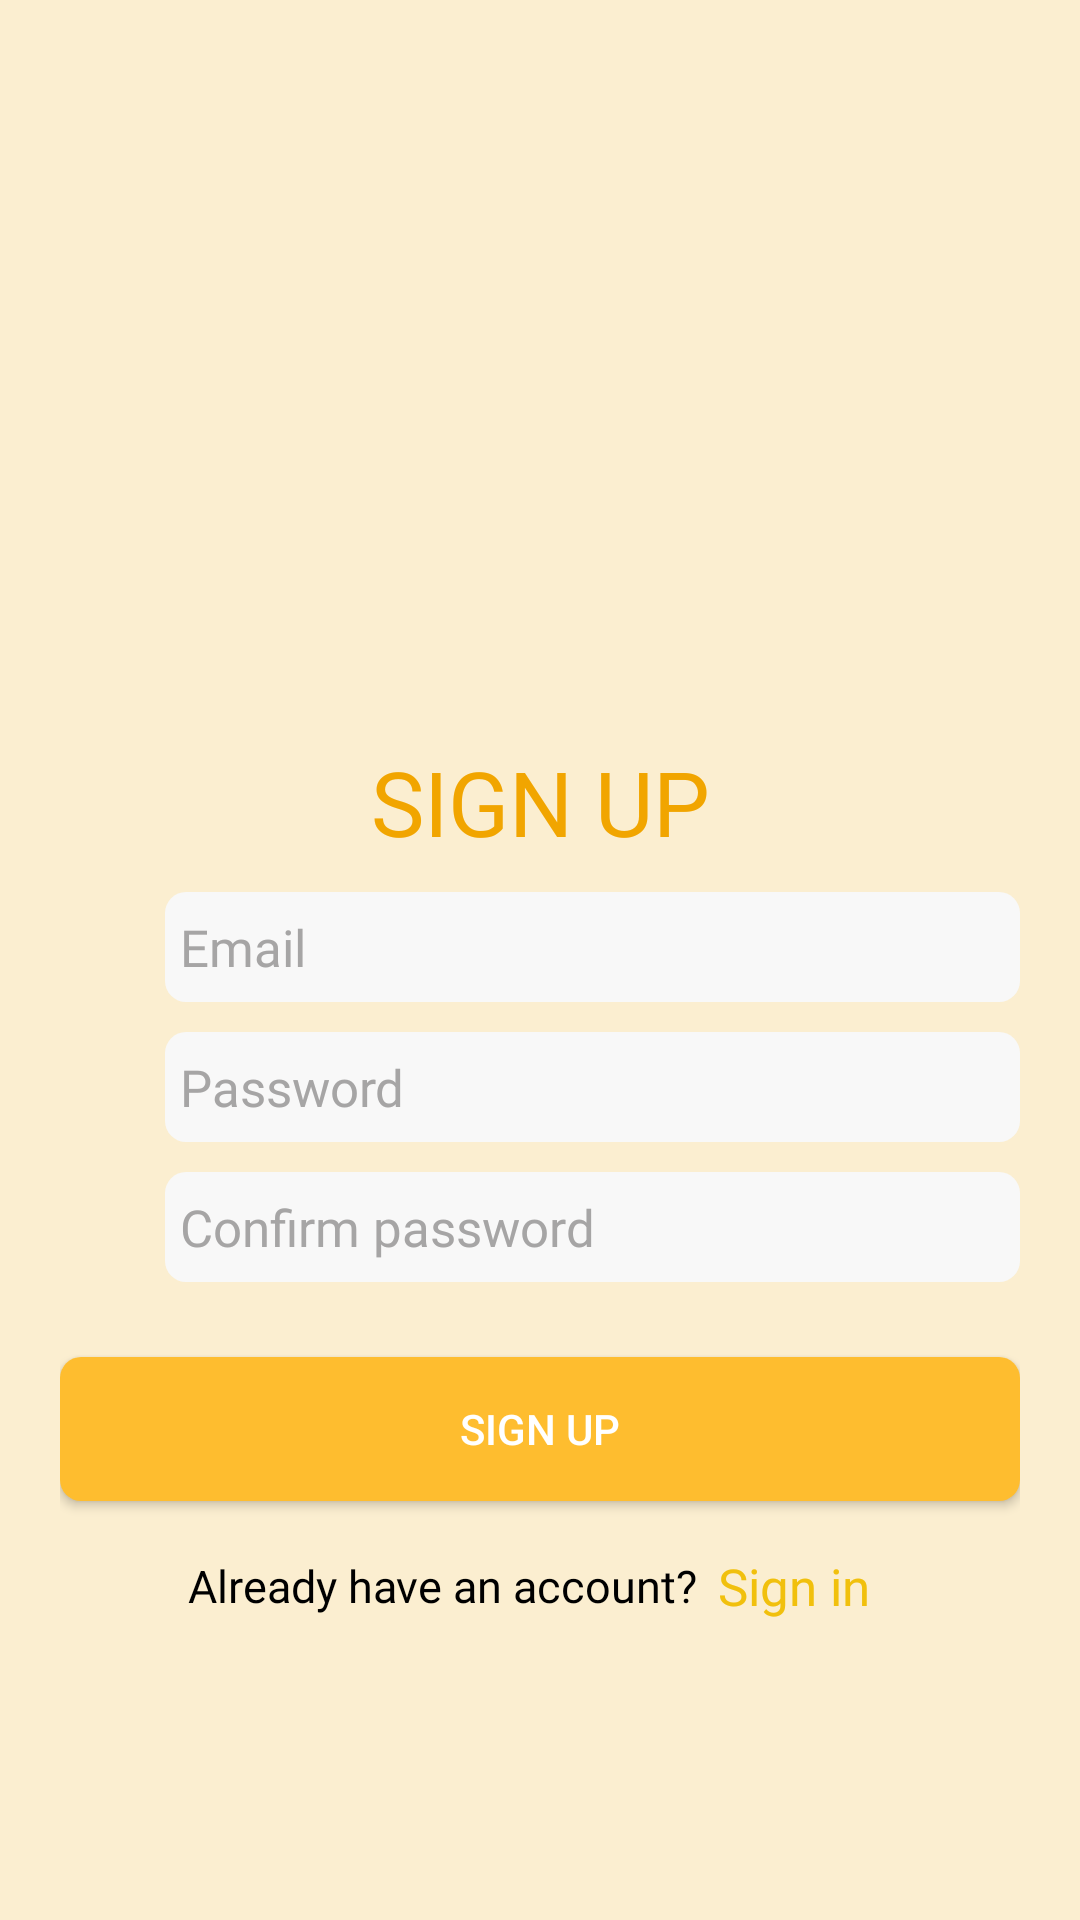

Produce the Android XML layout that renders to this screen, including the resource entries it uses.
<!-- AndroidManifest.xml: application theme Theme.OrderFood -->
<!-- res/layout/activity_sign_up.xml -->
<?xml version="1.0" encoding="utf-8"?>
<androidx.constraintlayout.widget.ConstraintLayout xmlns:android="http://schemas.android.com/apk/res/android"
    xmlns:app="http://schemas.android.com/apk/res-auto"
    xmlns:tools="http://schemas.android.com/tools"
    android:layout_width="match_parent"
    android:layout_height="match_parent"
    android:background="@color/yellow_light"
    tools:context=".SignUpActivity">

    <androidx.constraintlayout.widget.Guideline
        android:id="@+id/act_sign_in_guideline1"
        android:layout_width="match_parent"
        android:layout_height="0dp"
        android:orientation="horizontal"
        app:layout_constraintGuide_percent="0.3" />

    <ImageView
        android:layout_width="wrap_content"
        android:layout_height="0dp"
        android:layout_margin="30dp"
        android:src="@drawable/ic_nonla1"
        app:layout_constraintBottom_toTopOf="@id/act_sign_in_guideline1"
        app:layout_constraintLeft_toLeftOf="parent"
        app:layout_constraintRight_toRightOf="parent"
        app:layout_constraintTop_toTopOf="parent" />

    <LinearLayout
        android:layout_width="match_parent"
        android:layout_height="0dp"
        android:background="@drawable/background_login"
        android:orientation="vertical"
        android:paddingHorizontal="20dp"
        android:paddingVertical="50dp"
        app:layout_constraintBottom_toBottomOf="parent"
        app:layout_constraintTop_toTopOf="@id/act_sign_in_guideline1">

        <TextView
            style="@style/TextStyleLogin"
            android:layout_width="match_parent"
            android:layout_height="wrap_content"
            android:layout_margin="5dp"
            android:gravity="center_horizontal"
            android:text="@string/sign_up_sign_up" />

        <LinearLayout
            android:layout_width="match_parent"
            android:layout_height="wrap_content"
            android:layout_marginVertical="5dp"
            android:gravity="center_vertical"
            android:orientation="horizontal">

            <ImageView
                android:layout_width="25dp"
                android:layout_height="25dp"
                android:layout_margin="5dp"
                android:src="@drawable/ic_envelope"
                android:tint="@color/grey" />

            <EditText
                android:id="@+id/act_sign_up_etEmail"
                style="@style/EditTextStyle"
                android:layout_width="0dp"
                android:layout_height="wrap_content"
                android:layout_weight=".7"
                android:background="@drawable/background_edit_text"
                android:hint="@string/sign_in_email"
                android:imeOptions="actionNext"
                android:lines="1"
                android:maxLines="1"
                android:paddingHorizontal="5dp"
                android:paddingVertical="7dp"
                android:textColorHint="@color/grey" />
        </LinearLayout>

        <TextView
            android:id="@+id/act_sign_up_tvCheckEmail"
            style="@style/TextStyleLoginError"
            android:layout_width="wrap_content"
            android:layout_height="wrap_content"
            android:layout_gravity="center_horizontal"
            android:padding="3dp"
            android:text="@string/sign_in_email_invalid"
            android:visibility="gone" />

        <LinearLayout
            android:layout_width="match_parent"
            android:layout_height="wrap_content"
            android:layout_marginVertical="5dp"
            android:gravity="center_vertical"
            android:orientation="horizontal">

            <ImageView
                android:layout_width="25dp"
                android:layout_height="25dp"
                android:layout_margin="5dp"
                android:src="@drawable/ic_lock"
                android:tint="@color/grey" />

            <EditText
                android:id="@+id/act_sign_up_edPassword"
                style="@style/EditTextStyle"
                android:layout_width="0dp"
                android:layout_height="wrap_content"
                android:layout_weight=".7"
                android:background="@drawable/background_edit_text"
                android:hint="@string/sign_in_password"
                android:imeOptions="actionDone"
                android:inputType="textPassword"
                android:lines="1"
                android:maxLines="1"
                android:paddingHorizontal="5dp"
                android:paddingVertical="7dp"
                android:textColorHint="@color/grey" />
        </LinearLayout>

        <LinearLayout
            android:layout_width="match_parent"
            android:layout_height="wrap_content"
            android:layout_marginVertical="5dp"
            android:gravity="center_vertical"
            android:orientation="horizontal">

            <ImageView
                android:layout_width="25dp"
                android:layout_height="25dp"
                android:layout_margin="5dp"
                android:src="@drawable/ic_lock"
                android:tint="@color/grey" />

            <EditText
                android:id="@+id/act_sign_up_edPasswordAgain"
                style="@style/EditTextStyle"
                android:layout_width="0dp"
                android:layout_height="wrap_content"
                android:layout_weight=".7"
                android:background="@drawable/background_edit_text"
                android:hint="@string/sign_up_password_again"
                android:imeOptions="actionDone"
                android:inputType="textPassword"
                android:lines="1"
                android:maxLines="1"
                android:paddingHorizontal="5dp"
                android:paddingVertical="7dp"
                android:textColorHint="@color/grey" />
        </LinearLayout>

        <TextView
            android:id="@+id/act_sign_up_tvCheckPassword"
            style="@style/TextStyleLoginError"
            android:layout_width="wrap_content"
            android:layout_height="wrap_content"
            android:layout_gravity="center_horizontal"
            android:padding="3dp"
            android:text="@string/sign_in_password_invalid"
            android:visibility="gone" />

        <TextView
            android:id="@+id/act_sign_up_tvNotMatch"
            style="@style/TextStyleLoginError"
            android:layout_width="wrap_content"
            android:layout_height="wrap_content"
            android:layout_gravity="center_horizontal"
            android:layout_marginTop="5dp"
            android:padding="3dp"
            android:text="@string/sign_up_not_match"
            android:visibility="gone" />

        <androidx.appcompat.widget.AppCompatButton
            android:id="@+id/act_sign_up_btnSignUp"
            android:layout_width="match_parent"
            android:layout_height="wrap_content"
            android:layout_marginTop="20dp"
            android:background="@drawable/background_button"
            android:padding="7dp"
            android:text="@string/sign_up_sign_up"
            android:textColor="@color/white" />

        <LinearLayout
            android:layout_width="wrap_content"
            android:layout_height="wrap_content"
            android:layout_gravity="center_horizontal"
            android:layout_marginTop="@dimen/dp10"
            android:gravity="center"
            android:orientation="horizontal">

            <TextView
                style="@style/TextStyleLoginChange2"
                android:layout_width="wrap_content"
                android:layout_height="wrap_content"
                android:text="Already have an account?" />

            <TextView
                android:id="@+id/act_sign_up_tvLoginAccount"
                style="@style/TextStyleLoginChange"
                android:layout_width="wrap_content"
                android:layout_height="wrap_content"
                android:padding="7dp"
                android:text="@string/sign_up_login_account" />
        </LinearLayout>
    </LinearLayout>
</androidx.constraintlayout.widget.ConstraintLayout>
<!-- resources referenced by this layout -->
<resources>
  <color name="grey">#A6A5A5</color>
  <color name="white">#FFFFFFFF</color>
  <color name="yellow_light">#fbeed0</color>
  <dimen name="dp10">10dp</dimen>
  <!-- drawable background_button (drawable) -->
  <?xml version="1.0" encoding="utf-8"?>
  <shape xmlns:android="http://schemas.android.com/apk/res/android">
      <solid android:color="@color/yellow_button"/>
      <corners android:radius="7dp"/>
  </shape>
  <!-- drawable background_edit_text (drawable) -->
  <?xml version="1.0" encoding="utf-8"?>
  <shape xmlns:android="http://schemas.android.com/apk/res/android">
  
      <solid android:color="@color/grey_light"/>
      <corners android:radius="7dp"/>
  </shape>
  <string name="sign_in_email">Email</string>
  <string name="sign_in_email_invalid">Email is invalid</string>
  <string name="sign_in_password">Password</string>
  <string name="sign_in_password_invalid">Password with 8 to 30 characters, at least 1 letter and 1 number</string>
  <string name="sign_up_login_account">Sign in</string>
  <string name="sign_up_not_match">Confirmation password does not match</string>
  
      //Activity Main --- fragment detail food
  <string name="sign_up_password_again">Confirm password</string>
  <string name="sign_up_sign_up">Sign up</string>
  <style name="EditTextStyle">
          <item name="android:textColor">@color/black</item>
          <item name="android:textSize">17sp</item>
          <item name="android:fontFamily">@font/lato_regular</item>
      </style>
  <style name="TextStyleLogin">
          <item name="android:textColor">@color/yellow_bar</item>
          <item name="android:textSize">30sp</item>
          <item name="android:textAllCaps">true</item>
          <item name="android:fontFamily">@font/lato_regular</item>
      </style>
  <style name="TextStyleLoginChange">
          <item name="android:textColor">@color/yellow</item>
          <item name="android:textSize">17sp</item>
          <item name="android:fontFamily">@font/lato_bold</item>
      </style>
  <style name="TextStyleLoginChange2">
          <item name="android:textColor">@color/black</item>
          <item name="android:textSize">15sp</item>
          <item name="android:fontFamily">@font/lato_regular</item>
      </style>
  <style name="TextStyleLoginError">
          <item name="android:textColor">@color/red</item>
          <item name="android:textSize">12sp</item>
          <item name="android:fontFamily">@font/lato_regular</item>
      </style>
  <style name="Theme.OrderFood" parent="Theme.MaterialComponents.NoActionBar">
          
          <item name="colorPrimary">@color/yellow</item>
          <item name="colorPrimaryVariant">@color/yellow_bar</item>
          <item name="colorOnPrimary">@color/white</item>
          
          <item name="colorSecondary">@color/yellow_bar</item>
          <item name="colorSecondaryVariant">@color/yellow_bar</item>
          <item name="colorOnSecondary">@color/black</item>
          
          <item name="android:statusBarColor" tools:targetApi="l">?attr/colorPrimaryVariant</item>
          
      </style>
  <color name="yellow_button">#febd2f</color>
  <color name="grey_light">#f8f8f8</color>
  <color name="black">#FF000000</color>
  <color name="yellow_bar">#f1a500</color>
  <color name="yellow">#F1C00D</color>
  <color name="red">#D51212</color>
</resources>
